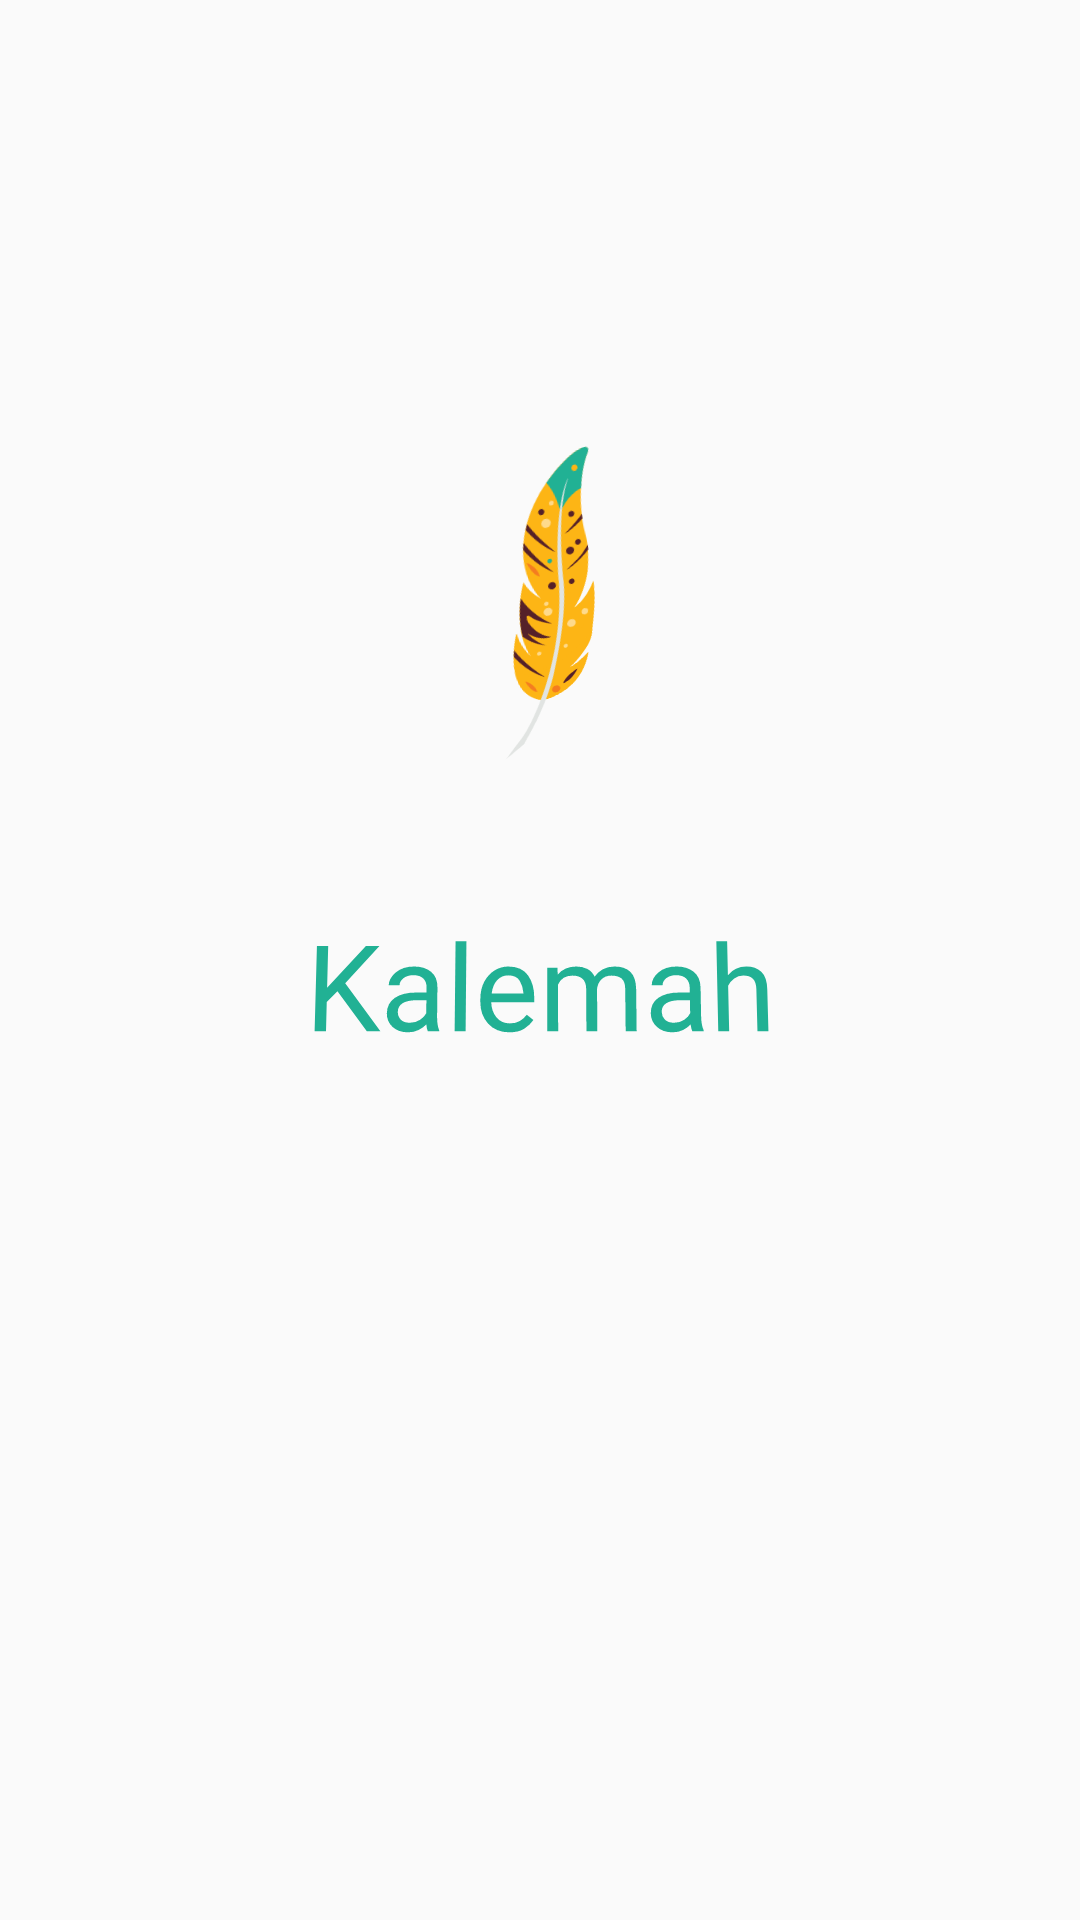

This screen was rendered from an Android layout file. Write that file and the resources it references.
<!-- AndroidManifest.xml: application theme AppTheme -->
<!-- res/layout/activity_splash_screen.xml -->
<?xml version="1.0" encoding="utf-8"?>
<androidx.constraintlayout.widget.ConstraintLayout xmlns:android="http://schemas.android.com/apk/res/android"
    xmlns:app="http://schemas.android.com/apk/res-auto"
    xmlns:tools="http://schemas.android.com/tools"
    android:layout_width="match_parent"
    android:layout_height="match_parent"
    tools:context=".Splash_screen"

    >


    <ImageView
        android:id="@+id/splash_image"
        android:layout_width="0dp"
        android:layout_height="wrap_content"
        android:layout_marginTop="76dp"
        android:layout_marginBottom="16dp"
        android:rotation="-12"
        android:rotationX="-24"
        android:rotationY="14"
        android:scaleType="centerCrop"
        android:src="@drawable/ic_splash"
        app:layout_constraintBottom_toTopOf="@+id/guideline6"
        app:layout_constraintEnd_toEndOf="parent"
        app:layout_constraintHorizontal_bias="0.495"
        app:layout_constraintStart_toStartOf="parent"
        app:layout_constraintTop_toTopOf="parent"
        tools:ignore="MissingConstraints,VectorDrawableCompat">

    </ImageView>

    <TextView
        android:id="@+id/logo"
        android:layout_width="0dp"
        android:layout_height="match_parent"
        android:layout_marginTop="16dp"
        android:fontFamily="@font/alef"
        android:gravity="center"
        android:rotationX="4"
        android:text="Kalemah"
        android:textAlignment="center"
        android:textColor="#FF21B194"
        android:textSize="40dp"
        app:layout_constraintEnd_toEndOf="parent"
        app:layout_constraintHorizontal_bias="1.0"
        app:layout_constraintStart_toStartOf="parent"
        app:layout_constraintTop_toBottomOf="@+id/guideline6"
        tools:ignore="MissingConstraints" />

    <androidx.constraintlayout.widget.Guideline
        android:id="@+id/guideline6"
        android:layout_width="wrap_content"
        android:layout_height="wrap_content"
        android:orientation="horizontal"
        app:layout_constraintGuide_begin="313dp" />


</androidx.constraintlayout.widget.ConstraintLayout>
<!-- resources referenced by this layout -->
<resources>
  <!-- drawable ic_splash: vector/xml drawable (drawable, 7445 chars, omitted) -->
  <style name="AppTheme" parent="Theme.AppCompat.Light.NoActionBar">
          
          <item name="colorPrimary">@color/colorPrimary</item>
          <item name="colorPrimaryDark">@color/colorPrimaryDark</item>
          <item name="colorAccent">@color/colorAccent</item>
          <item name="bottomSheetDialogTheme">@style/AppBottomSheetDialogTheme</item>
  
  
  
  
      </style>
  <color name="colorPrimary">#6200EE</color>
  <color name="colorPrimaryDark">#FFC107</color>
  <color name="colorAccent">#FFD16E</color>
  <style name="AppBottomSheetDialogTheme" parent="Theme.Design.Light.BottomSheetDialog">
          <item name="bottomSheetStyle">@style/AppModalStyle</item>
      </style>
  <style name="AppModalStyle" parent="Widget.Design.BottomSheet.Modal">
          <item name="android:background">@drawable/layout_round_top</item>
      </style>
  <!-- drawable layout_round_top (drawable) -->
  <?xml version="1.0" encoding="utf-8"?>
  <shape xmlns:android="http://schemas.android.com/apk/res/android"
      android:shape="rectangle"
      android:visible="true">
  
      <solid
          android:color="#fff"
          />
  
      <corners
          android:topLeftRadius="40dp"
          android:topRightRadius="40dp"
          />
  
  </shape>
</resources>
